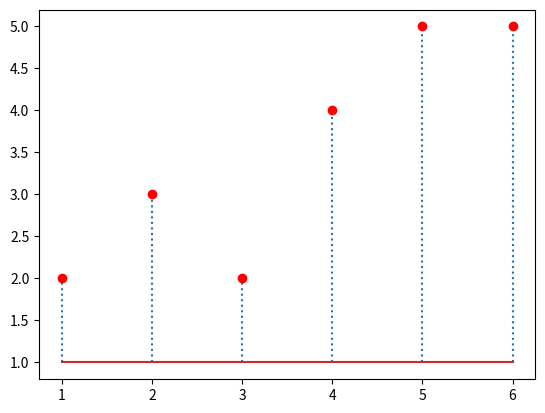
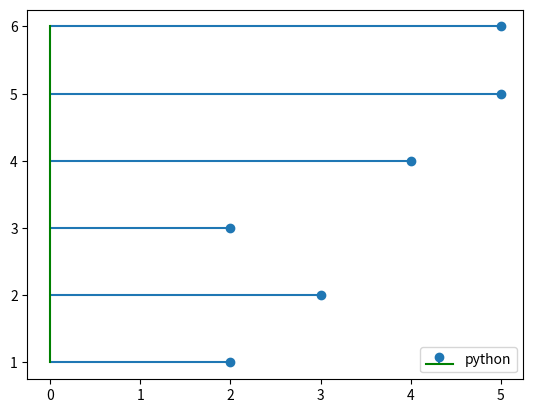

Here is the Python script that generated these plots, in order:
import matplotlib.pyplot as plt 
x = [1,2,3,4,5,6]
y = [2,3,2,4,5,5]

plt.stem(x,y, linefmt = ':', markerfmt = 'ro',bottom = 1)
plt.show()

import matplotlib.pyplot as plt 
x = [1,2,3,4,5,6]
y = [2,3,2,4,5,5]

plt.stem(x,y, basefmt = 'g', label = 'python', orientation = 'horizontal')

plt.legend()
plt.show()
